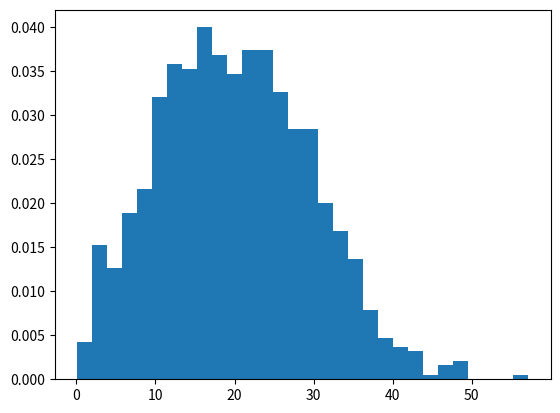

Reproduce this figure in Python.
# -*- coding: utf-8 -*-
"""
Created on Sun Mar  8 17:30:13 2020

[redacted]
"""

#prefered distance from truncated normal distribution about 0 to infinity
import numpy as np
import matplotlib.pyplot as plt

N=1000
mu, sigma = 10, 20
rho_k=list()

while (len(rho_k)!=N):
    
    s= np.random.normal(sigma,mu)
    if s > 0:
        rho_k.append(s)


plt.hist(rho_k,30,density = True)

plt.show()